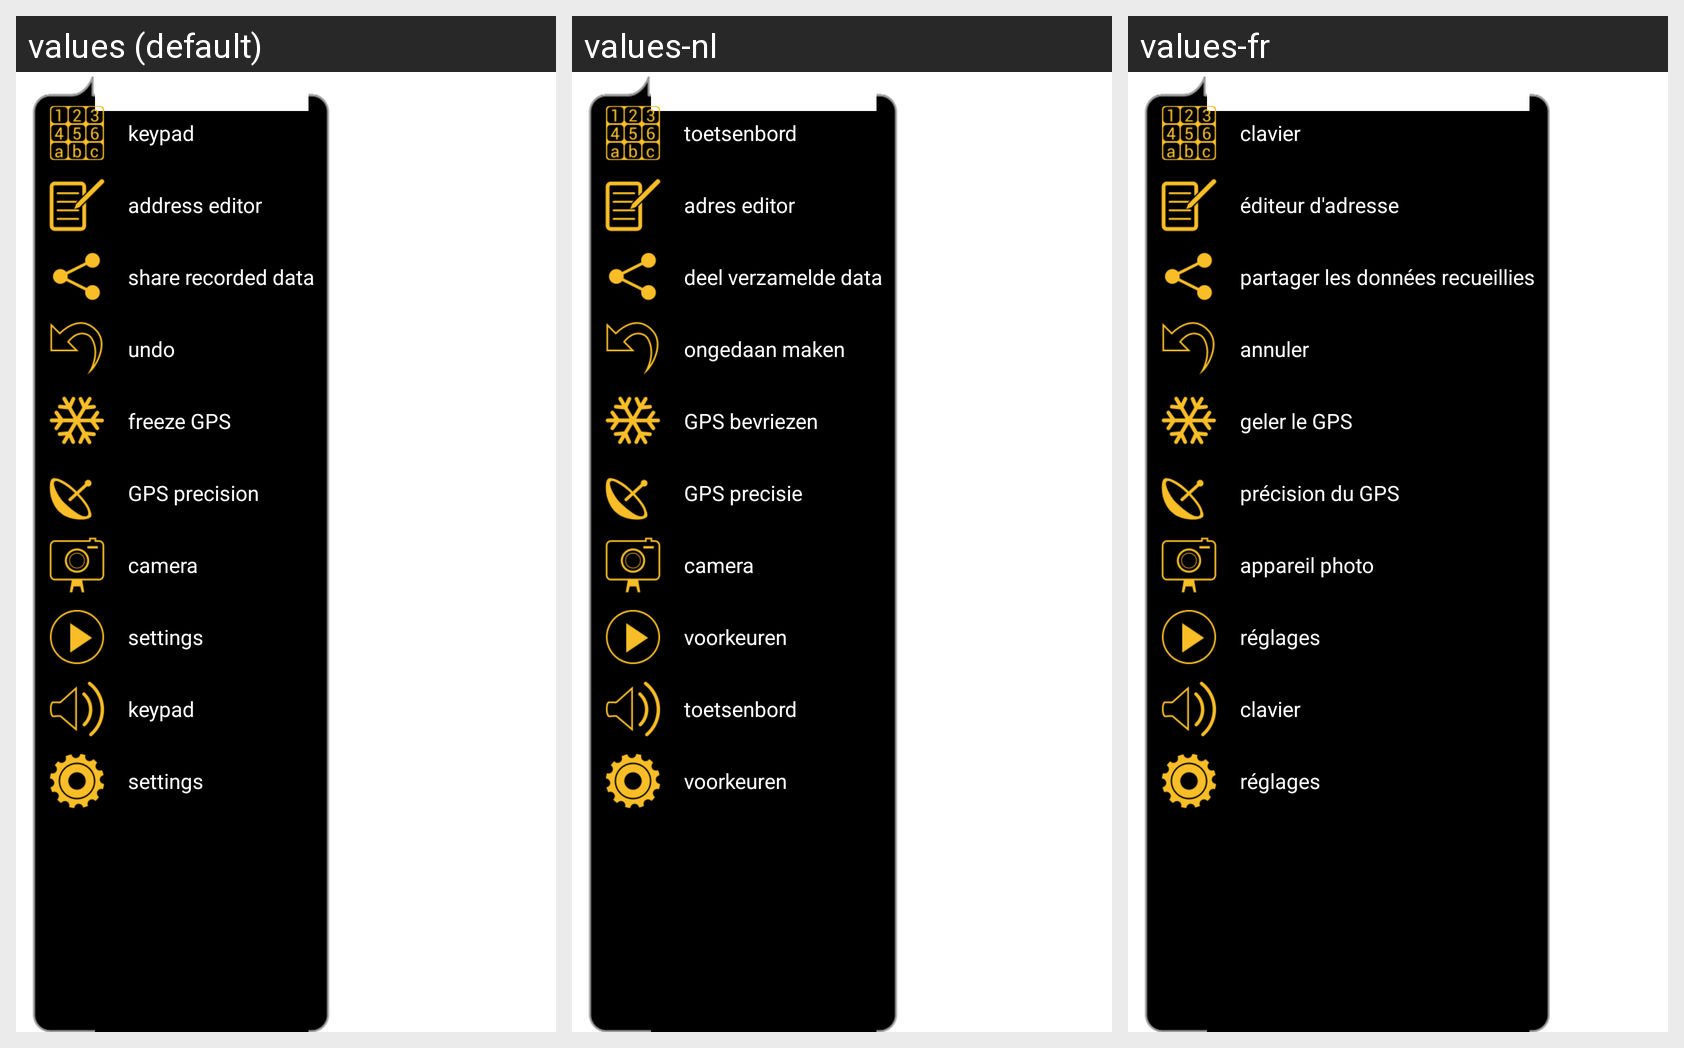

Strings drawn on this Android screen and how each of the app's shown locales translates them:
Android screen res/layout/pop_up_menu.xml rendered under 3 locales, left to right: values (default), values-nl, values-fr. Device: Nexus 5 (rendered at 1080×1920; each locale shown at half size, 540×960, under a caption strip naming it); theme Theme.MaterialComponents.DayNight.NoActionBar.
Other locales in the repository, not shown: values-de, values-el, values-es, values-it, values-pl, values-ru.
Strings drawn on this screen, with the default value and each locale's value (text and hints the layout hard-codes, and strings that could not be matched under every locale, appear in the picture but are not listed):

menu_address_keypad
  values: keypad
  values-nl: toetsenbord
  values-fr: clavier

menu_address_editor
  values: address editor
  values-nl: adres editor
  values-fr: éditeur d'adresse

menu_share
  values: share recorded data
  values-nl: deel verzamelde data
  values-fr: partager les données recueillies

menu_undo
  values: undo
  values-nl: ongedaan maken
  values-fr: annuler

menu_freeze_gps
  values: freeze GPS
  values-nl: GPS bevriezen
  values-fr: geler le GPS

menu_gps_accuracy
  values: GPS precision
  values-nl: GPS precisie
  values-fr: précision du GPS

menu_camera
  values: camera
  values-nl: camera
  values-fr: appareil photo

menu_settings
  values: settings
  values-nl: voorkeuren
  values-fr: réglages
